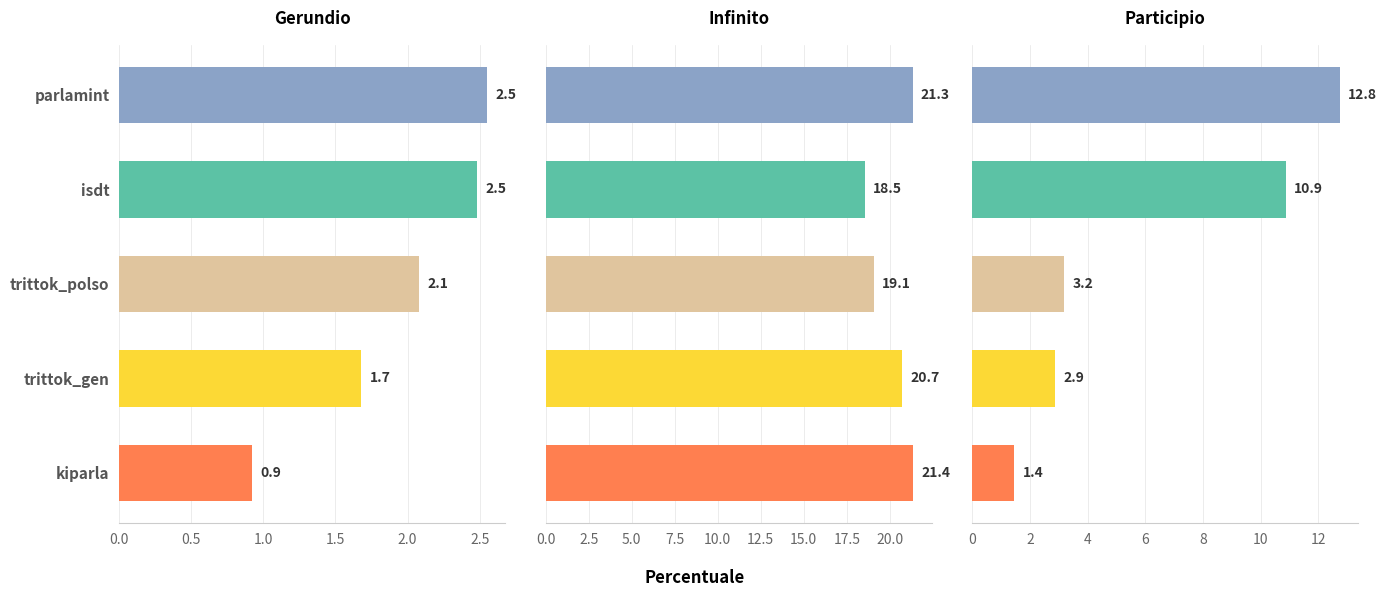

Python code for this plot:
import matplotlib.pyplot as plt
import pandas as pd

# 1. Caricamento dei dati della tua tabella
data = {
    "Corpus": ["parlamint", "isdt", "trittok_polso", "trittok_gen", "kiparla"],
    "Gerundio": [2.55, 2.48, 2.08, 1.68, 0.92],
    "Infinito": [21.32, 18.53, 19.07, 20.71, 21.37],
    "Participio": [12.75, 10.87, 3.19, 2.86, 1.45],
}

df = pd.DataFrame(data)

# 2. Configurazione dei colori pastello per assomigliare al target
# [parlamint, isdt, trittok_polso, trittok_gen, kiparla]
colors = ["#8ba3c7", "#5cc2a5", "#e0c59e", "#fcd935", "#ff7f50"]

# Lista dei modi verbali (colonne dei subplot)
modi = ["Gerundio", "Infinito", "Participio"]

# 3. Creazione della figura con 3 sottografici affiancati (condividono l'asse Y)
fig, axes = plt.subplots(1, 3, figsize=(14, 6), sharey=True)

# Regoliamo lo spazio tra i grafici
fig.subplots_adjust(wspace=0.15)

for i, modo in enumerate(modi):
    ax = axes[i]

    # Disegna le barre orizzontali
    bars = ax.barh(df["Corpus"], df[modo], color=colors, height=0.6, zorder=3)

    # Invertiamo l'asse Y per avere 'parlamint' in alto come nella foto
    ax.invert_yaxis()

    # Titolo del singolo pannello
    ax.set_title(modo, fontweight="bold", fontsize=12, pad=15)

    # Aggiunta delle etichette con i valori numerici alla fine di ogni barra
    ax.bar_label(
        bars, fmt="%.1f", padding=6, fontweight="bold", color="#333333"
    )

    # Griglia verticale leggera di sfondo
    ax.grid(axis="x", linestyle="-", linewidth=0.5, color="#e5e5e5", zorder=0)
    ax.set_axisbelow(True)

    # Pulizia dei bordi (spines) per un look minimal
    for spine in ["top", "right", "left"]:
        ax.spines[spine].set_visible(False)
    ax.spines["bottom"].set_color("#cccccc")

    # Rimuove i trattini delle label sull'asse Y e X
    ax.tick_params(axis="both", which="both", left=False, bottom=False)

    # Dimensione dei font dei valori sull'asse X
    ax.tick_params(axis="x", labelsize=10, colors="#666666")

# Personalizzazione delle label dell'asse Y (solo sul primo grafico grazie a sharey=True)
axes[0].tick_params(axis="y", labelsize=11)
for label in axes[0].get_yticklabels():
    label.set_fontweight("bold")
    label.set_color("#555555")

# 4. Label globale in basso al centro per l'asse X
fig.text(0.5, 0.02, "Percentuale", ha="center", fontsize=12, fontweight="bold")

# Ottimizzazione degli spazi finali
plt.tight_layout()
plt.gcf().subplots_adjust(bottom=0.12)

# Mostra il grafico
plt.show()
